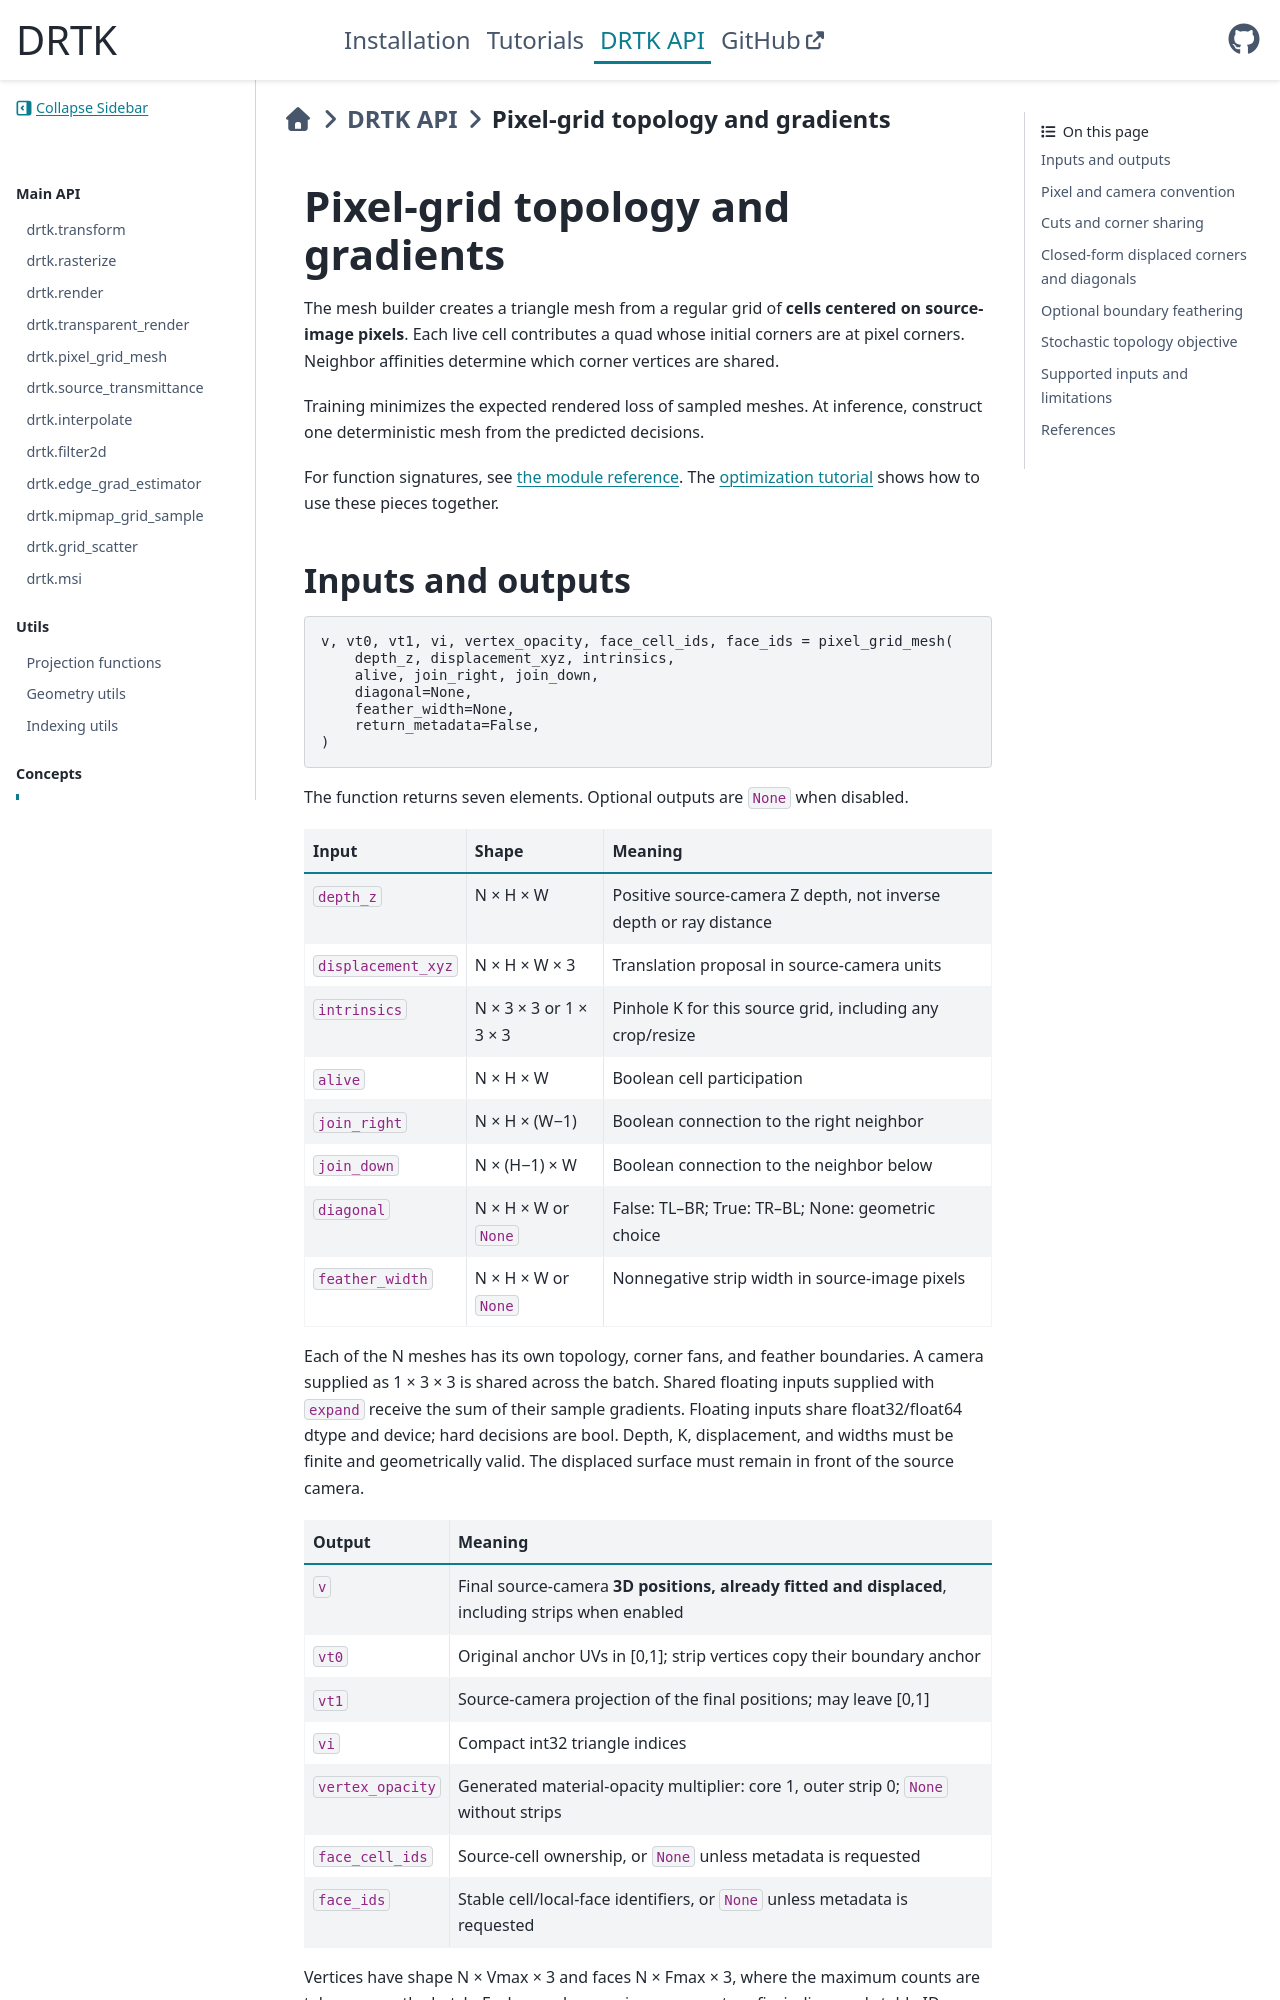

repository: facebookresearch/DRTK · page: api_reference/pixel_grid_topology.html · generator: sphinx

# Pixel-grid topology and gradients

The mesh builder creates a triangle mesh from a regular grid of **cells centered on
source-image pixels**. Each live cell contributes a quad whose initial corners
are at pixel corners. Neighbor affinities determine which corner vertices are
shared.

Training minimizes the expected rendered loss of sampled meshes. At inference,
construct one deterministic mesh from the predicted decisions.

For function signatures, see [the module reference](pixel_grid_mesh.rst).
The [optimization tutorial](../tutorials/DRTK_Tutorial_pixel_grid_mesh.rst)
shows how to use these pieces together.

## Inputs and outputs

```python
v, vt0, vt1, vi, vertex_opacity, face_cell_ids, face_ids = pixel_grid_mesh(
    depth_z, displacement_xyz, intrinsics,
    alive, join_right, join_down,
    diagonal=None,
    feather_width=None,
    return_metadata=False,
)
```

The function returns seven elements. Optional outputs are `None` when disabled.

| Input | Shape | Meaning |
| --- | --- | --- |
| `depth_z` | H × W | Positive source-camera Z depth, not inverse depth or ray distance |
| `displacement_xyz` | H × W × 3 | Translation proposal in source-camera units |
| `intrinsics` | 3 × 3 | Pinhole K for this source grid, including any crop/resize |
| `alive` | H × W | Boolean cell participation |
| `join_right` | H × (W−1) | Boolean connection to the right neighbor |
| `join_down` | (H−1) × W | Boolean connection to the neighbor below |
| `diagonal` | H × W or `None` | False: TL–BR; True: TR–BL; None: geometric choice |
| `feather_width` | H × W or `None` | Nonnegative strip width in source-image pixels |

The function operates on one grid per call. Call it per example
for a ragged batch.
Floating inputs share float32/float64 dtype and device; hard decisions are bool.
Depth, K, displacement, and widths must be finite and geometrically valid. The
displaced surface must remain in front of the source camera.

| Output | Meaning |
| --- | --- |
| `v` | Final source-camera **3D positions, already fitted and displaced**, including strips when enabled |
| `vt0` | Original anchor UVs in [0,1]; strip vertices copy their boundary anchor |
| `vt1` | Source-camera projection of the final positions; may leave [0,1] |
| `vi` | Compact int32 triangle indices |
| `vertex_opacity` | Generated material-opacity multiplier: core 1, outer strip 0; `None` without strips |
| `face_cell_ids` | Source-cell ownership, or `None` unless metadata is requested |
| `face_ids` | Stable cell/local-face identifiers, or `None` unless metadata is requested |

Faces are emitted in increasing stable-ID order, including strips. Removing
unrelated cells preserves relative tie order for the renderer's equal-depth
triangles. The reference function uses the same order.

`vertex_opacity` defines the boundary fade. Pass it as
`opacity=vertex_opacity` to the transparent renderer to multiply the appearance
alpha. None means an all-one multiplier.

Project `v` into the desired target camera before rendering: the transparent
renderer accepts target pixel XY and camera Z. Both UVs use 2D interpolation.
Use
[source-feature sampling](source_features.rst) to account for occlusion when
transferring features to the deformed mesh.
